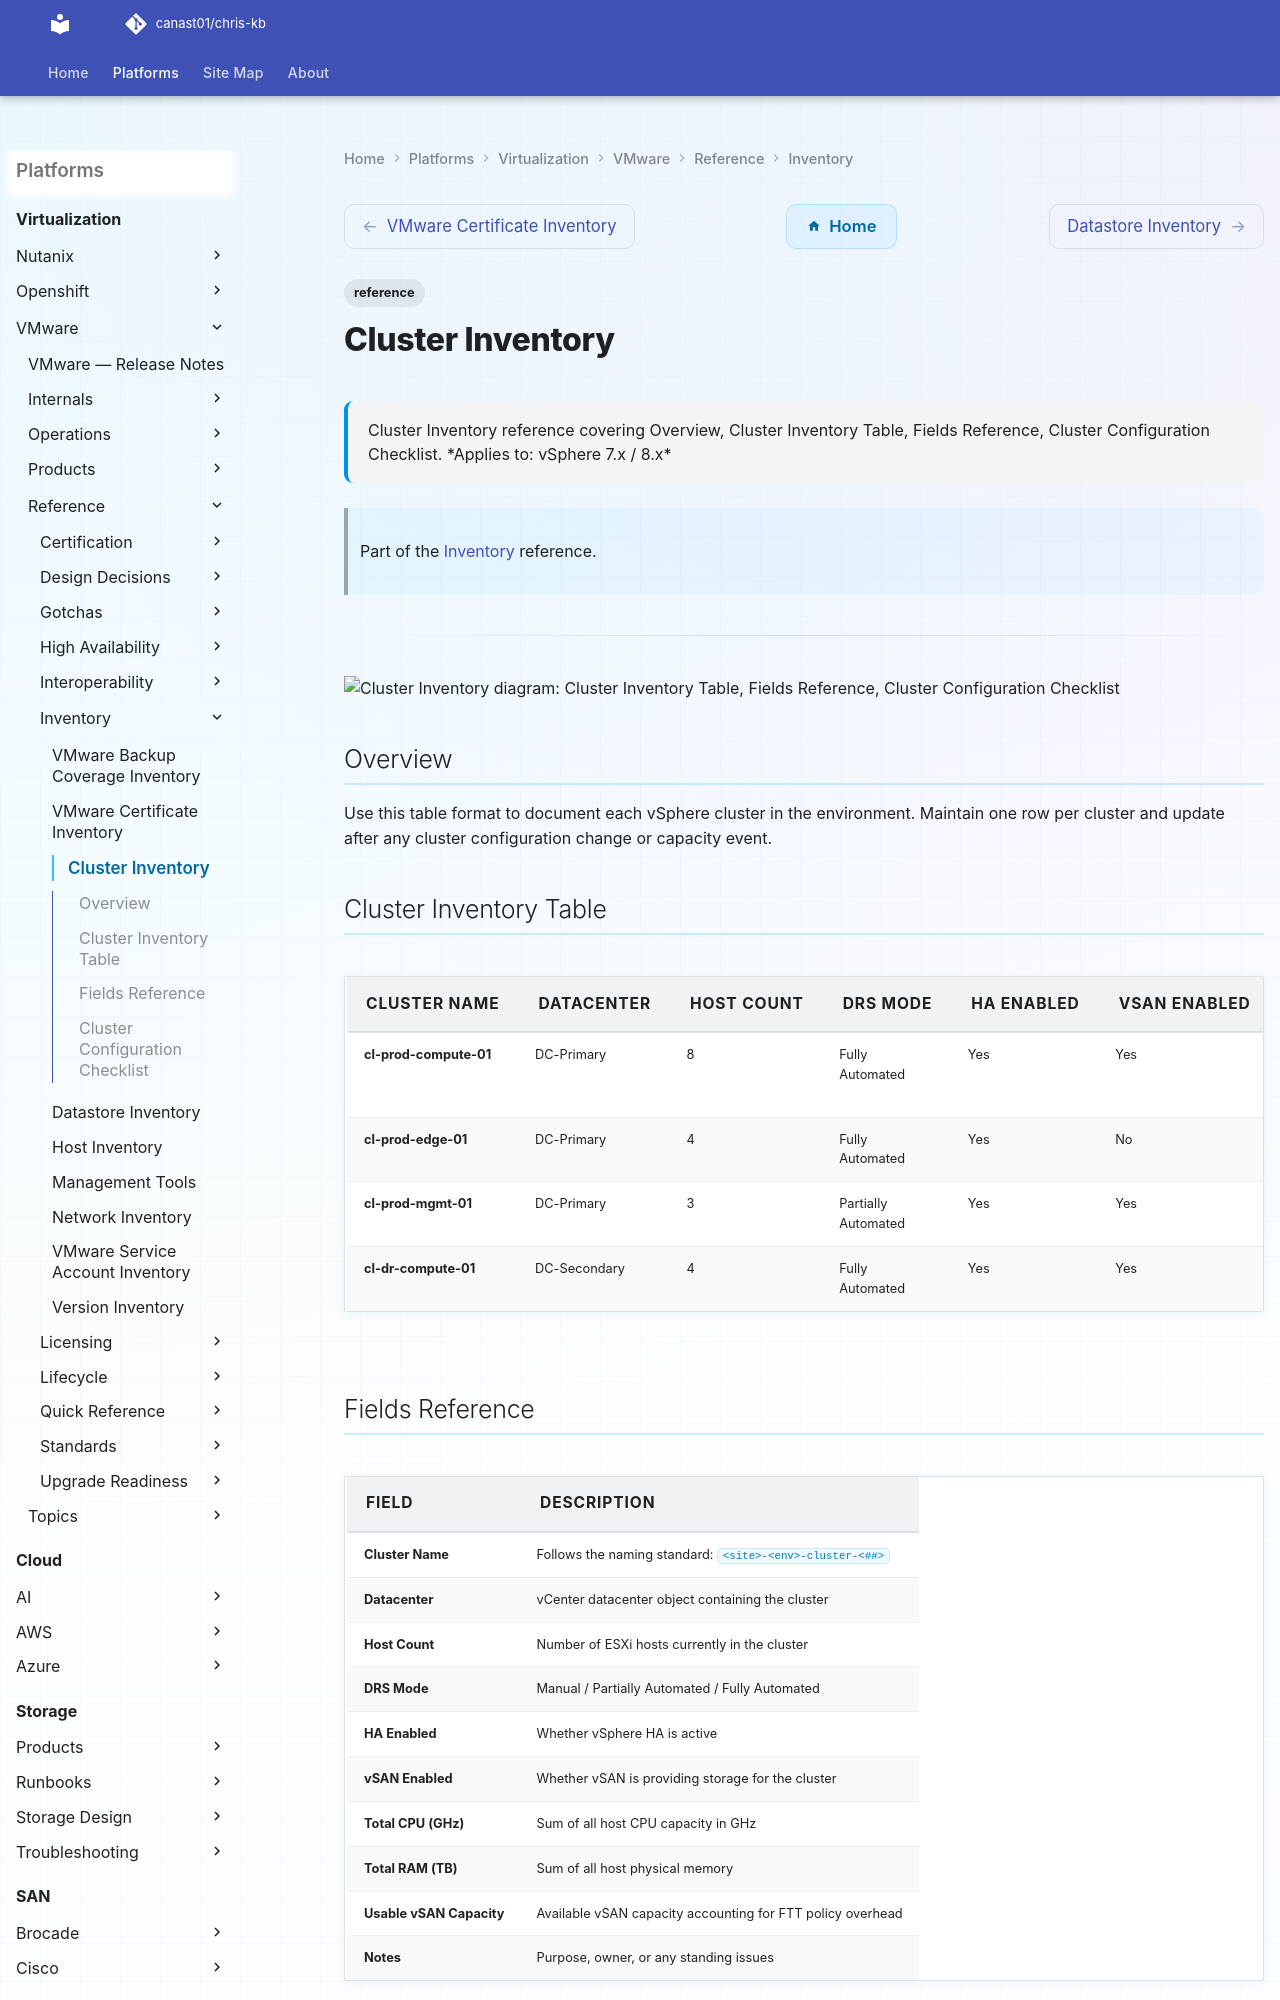

repository: canast01/chris-kb · page: virtualization/vmware/reference/inventory/cluster-inventory/index.html · generator: mkdocs

---
tags:
  - reference
description: "Cluster Inventory reference covering Overview, Cluster Inventory Table, Fields Reference, Cluster Configuration Checklist."
---
# Cluster Inventory

<div class="kb-summary">
Cluster Inventory reference covering Overview, Cluster Inventory Table, Fields Reference, Cluster Configuration Checklist.

*Applies to: vSphere 7.x / 8.x*
</div>

> Part of the [Inventory](index.md) reference.

---

```d2
direction: down

cluster_inventory_table: "Cluster Inventory Table" {shape: rectangle}
fields_reference: "Fields Reference" {shape: rectangle}
cluster_configuration_checklist: "Cluster Configuration Checklist" {shape: rectangle}

cluster_inventory_table -> fields_reference: uses
fields_reference -> cluster_configuration_checklist: uses
```

## Overview

Use this table format to document each vSphere cluster in the environment. Maintain one row per cluster and update after any cluster configuration change or capacity event.
